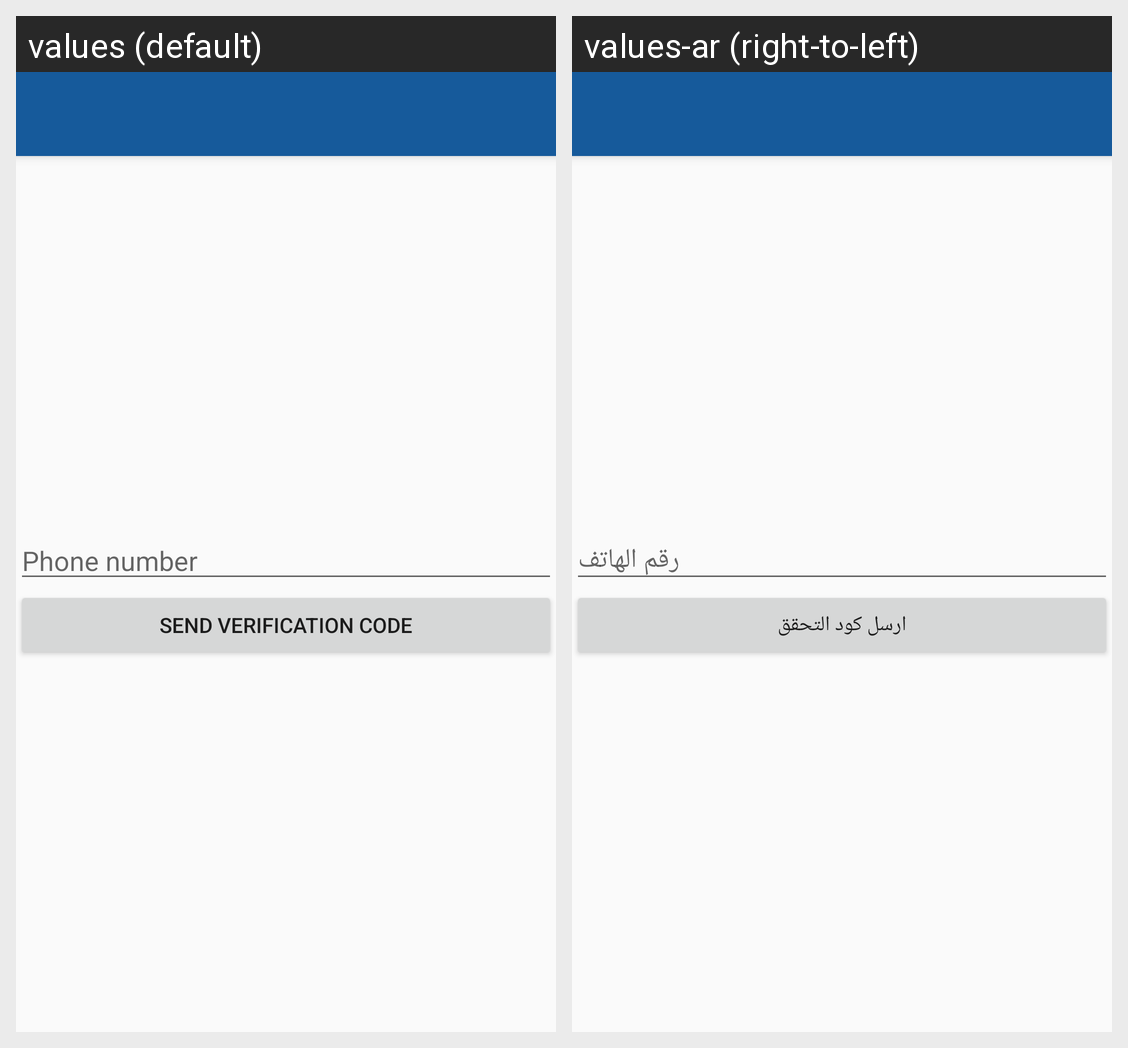

This grid shows one Android layout under two languages. Give, for every string resource on the screen, its name, the default text and each shown locale's text.
Android screen res/layout/activity_login.xml rendered under 2 locales, left to right: values (default), values-ar (right-to-left). Device: Nexus 5 (rendered at 1080×1920; each locale shown at half size, 540×960, under a caption strip naming it); theme AppTheme.NoActionBar.
Strings drawn on this screen, with the default value and each locale's value (text and hints the layout hard-codes, and strings that could not be matched under every locale, appear in the picture but are not listed):

phone_number
  values: Phone number
  values-ar: رقم الهاتف

send_verification_code
  values: send verification code
  values-ar: ارسل كود التحقق
